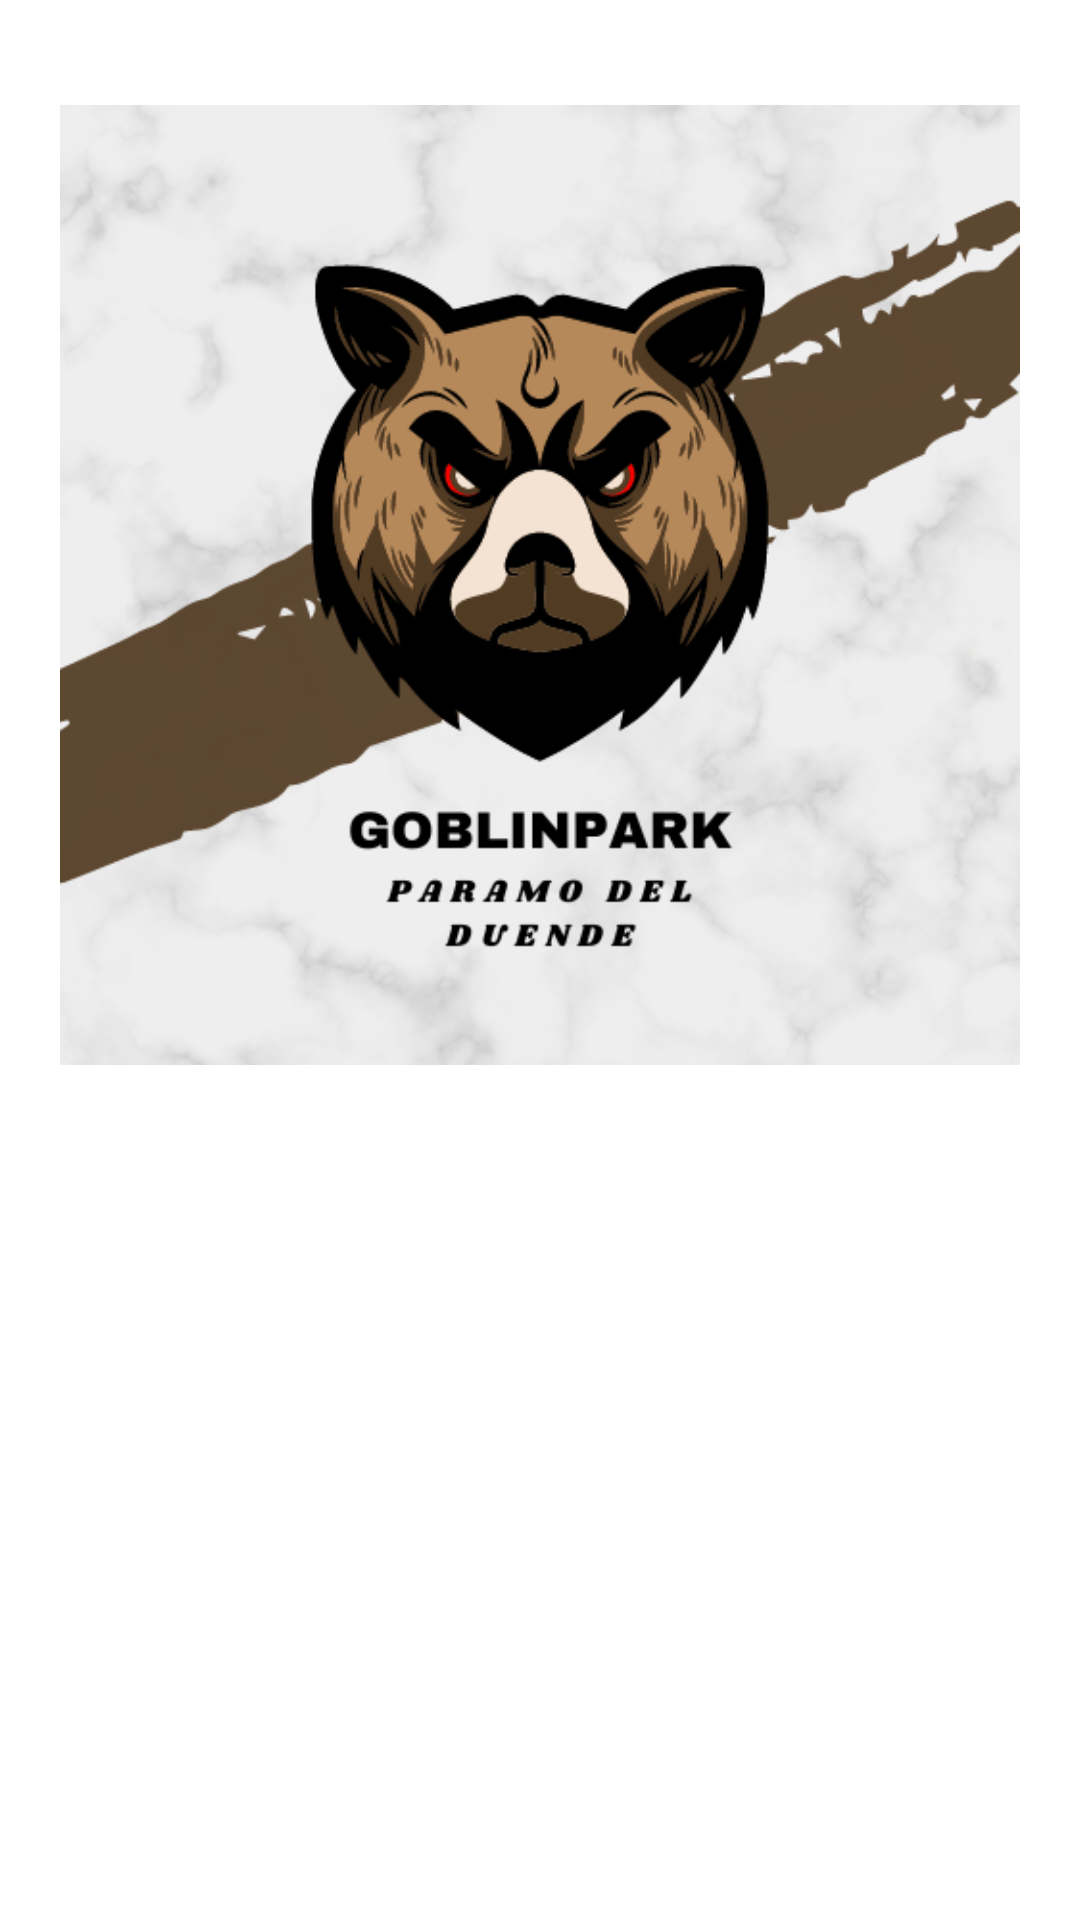

Write the Android layout XML for this screen, with the resource values it uses.
<!-- AndroidManifest.xml: application theme Theme.AppCompat.NoActionBar -->
<!-- res/layout/inicio.xml -->
<?xml version="1.0" encoding="utf-8"?>
<LinearLayout xmlns:android="http://schemas.android.com/apk/res/android"
    xmlns:app="http://schemas.android.com/apk/res-auto"
    xmlns:tools="http://schemas.android.com/tools"
    android:layout_width="match_parent"
    android:layout_height="match_parent"
    android:layout_gravity="center"
    android:padding="20dp"
    android:background="@color/colorPrimaryDark"



    android:orientation="vertical"
    tools:context=".inicio">


    <ImageView
        android:id="@+id/imageView"
        android:layout_width="wrap_content"
        android:layout_height="350dp"
        app:srcCompat="@drawable/logo"
        tools:layout_editor_absoluteX="0dp"
        tools:layout_editor_absoluteY="-4dp" />

    <EditText
        android:id="@+id/txt_nombre"
        android:layout_width="match_parent"
        android:layout_height="wrap_content"
        android:ems="10"
        android:padding="10dp"
        android:hint="@string/txt_nombre"
        android:inputType="textPersonName"
        android:textSize="24sp" />

    <EditText
        android:id="@+id/txt_password"
        android:layout_width="match_parent"
        android:layout_height="wrap_content"
        android:ems="10"
        android:padding="10dp"
        android:hint="@string/txt_password"
        android:inputType="textPassword"
        android:textSize="24sp" />

    <RadioGroup
        android:layout_width="match_parent"
        android:layout_height="wrap_content">

        <TextView
            android:id="@+id/txtGenero"
            android:layout_width="match_parent"
            android:layout_height="wrap_content"
            android:padding="5dp"
            android:text="@string/Genero"
            android:textSize="16sp" />

        <RadioButton
            android:id="@+id/rbhombre"
            android:layout_width="match_parent"
            android:layout_height="wrap_content"
            android:padding="10dp"
            android:text="@string/Hombre" />

        <RadioButton
            android:id="@+id/rbmujer"
            android:layout_width="match_parent"
            android:layout_height="wrap_content"
            android:padding="10dp"
            android:text="@string/Mujer" />
    </RadioGroup>


    <CheckBox
        android:id="@+id/checkBox2"
        android:layout_width="match_parent"
        android:layout_height="wrap_content"
        android:padding="20dp"
        android:text="@string/terminos" />



    <Button
        android:id="@+id/btnlogin"
        android:layout_width="match_parent"
        android:layout_height="wrap_content"
        android:background="@color/colorPrimary"
        android:onClick="Login"
        android:padding="20dp"
        android:text="@string/btnlogin" />



</LinearLayout>
<!-- resources referenced by this layout -->
<resources>
  <color name="colorPrimary">#694427</color>
  <color name="colorPrimaryDark">#FFFFFF</color>
  <!-- drawable logo: png bitmap (drawable, 136501 bytes) -->
  <string name="Genero">Genero:</string>
  <string name="Hombre">Hombre</string>
  <string name="Mujer">Mujer</string>
  <string name="btnlogin">Login</string>
  <string name="terminos">Aceptar terminos de privacidad</string>
  <string name="txt_nombre">Nombre</string>
  <string name="txt_password">Contraseña</string>
</resources>
